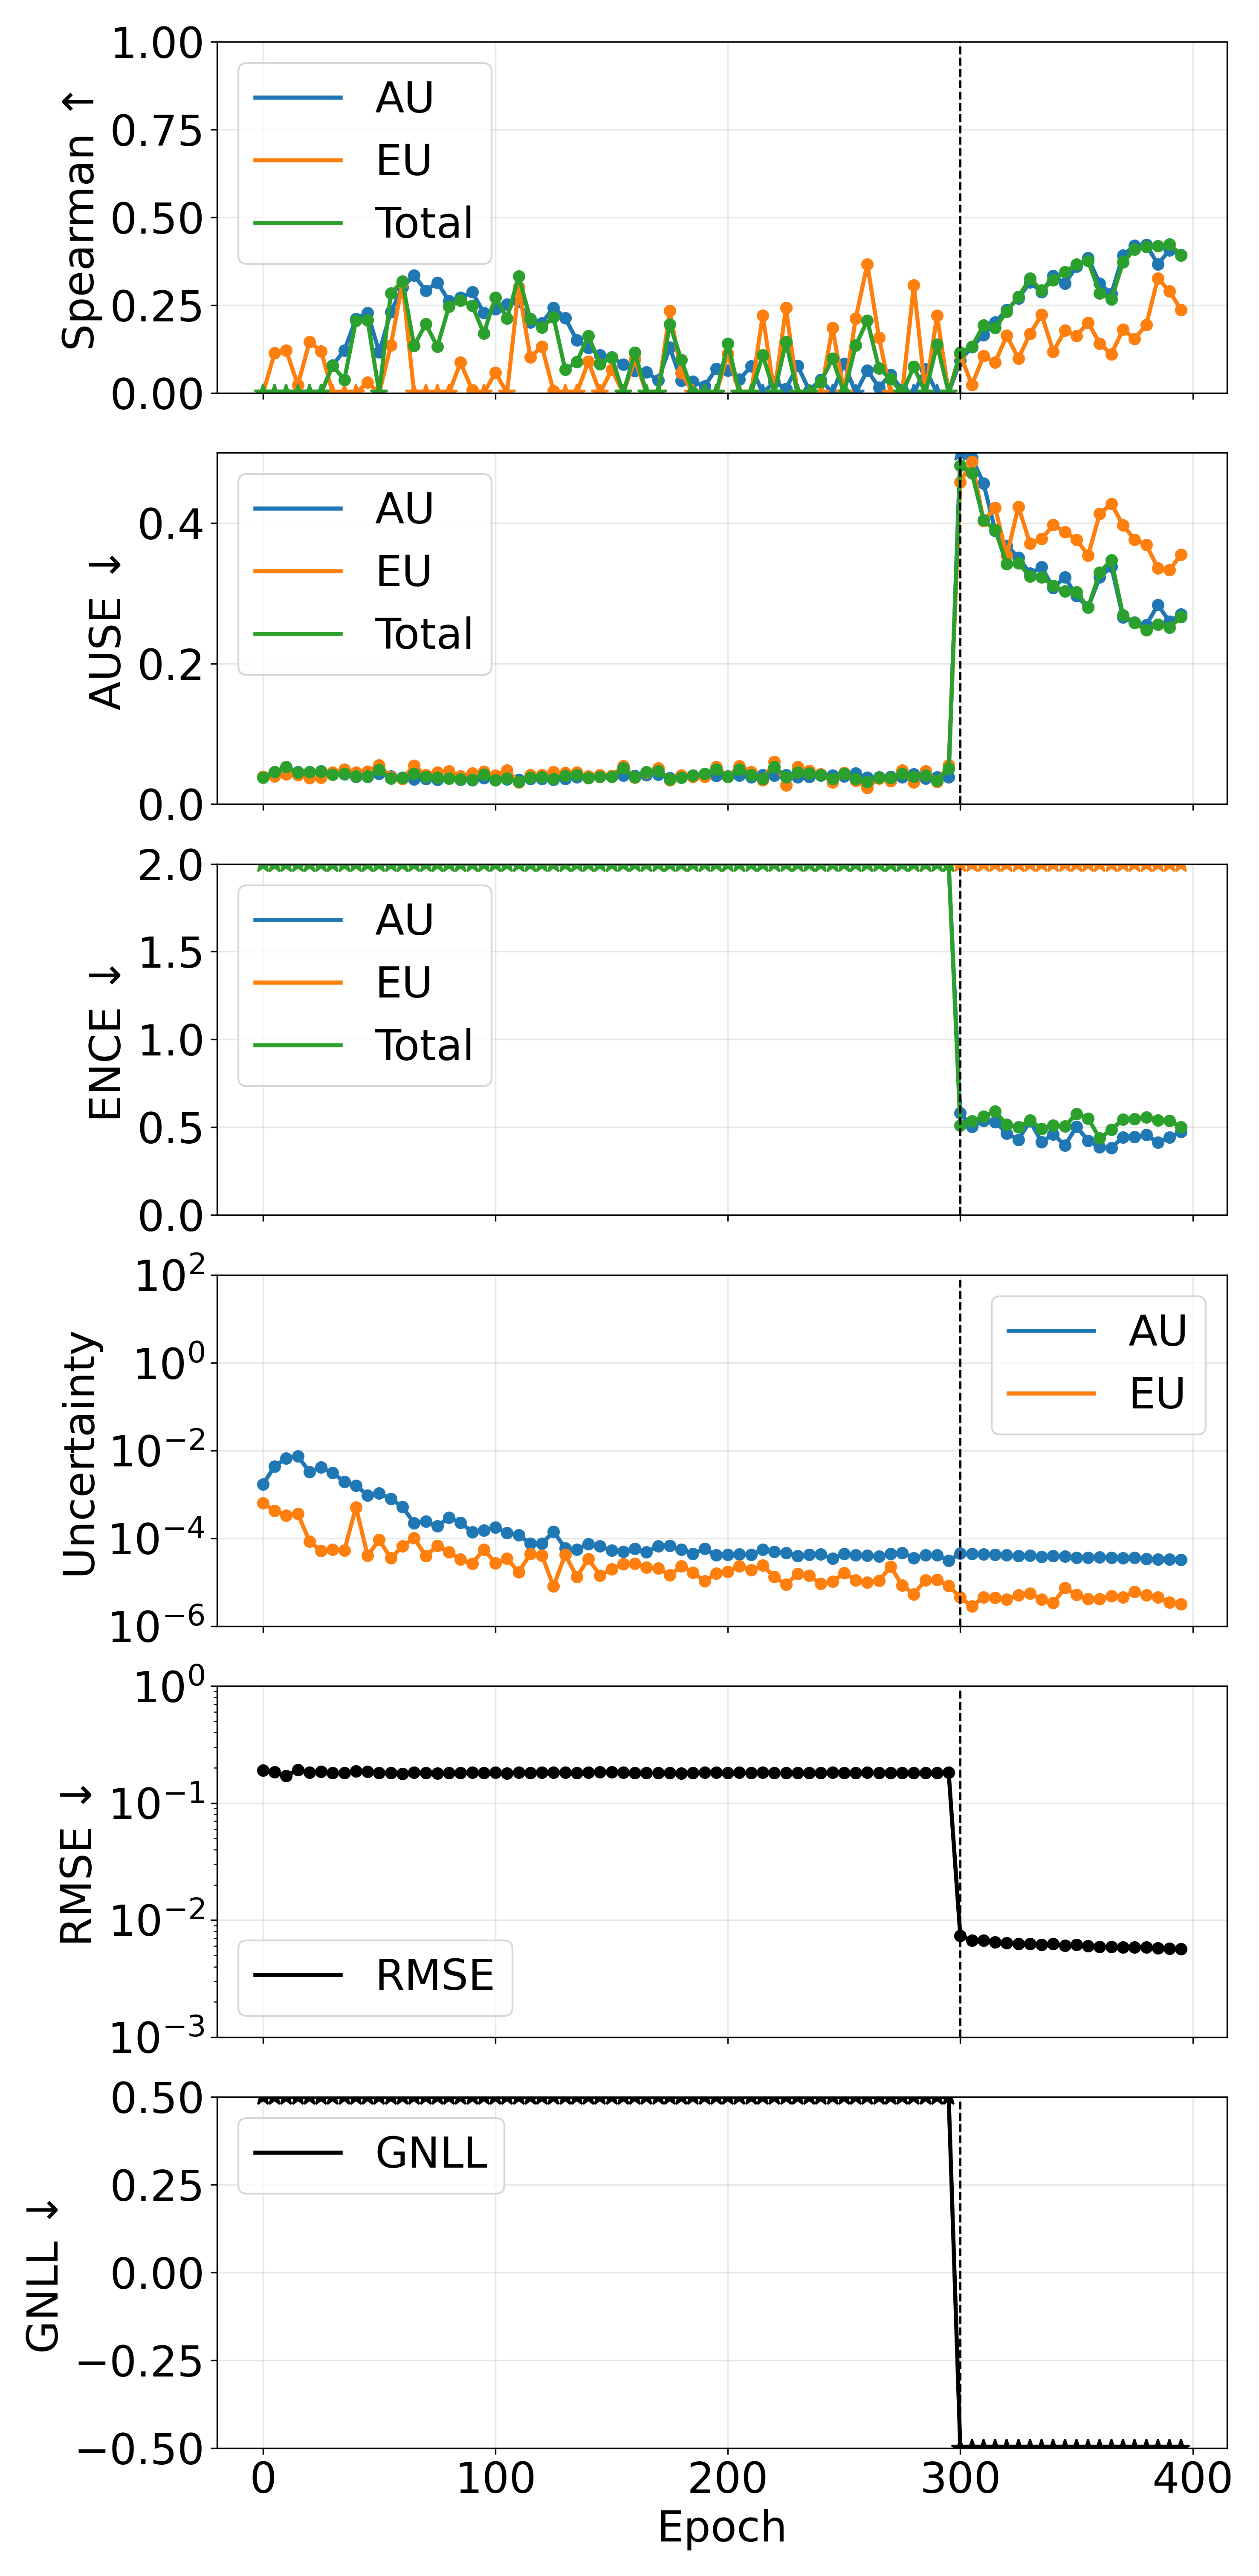

The file beside this chart, header and first rows:
phase, source_epoch, epoch, pearson_aleatoric, pearson_epistemic, pearson_total, spearman_aleatoric, spearman_epistemic, spearman_total, ause_aleatoric, ause_epistemic, ause_total, ence_aleatoric, ence_epistemic, ence_total, magnitude_aleatoric, magnitude_epistemic, magnitude_total, rmse_e_atom, nll_energy
pretrain, 0, 0, 0.03216, 0.04901, 0.04105, -0.06195, -0.003703, -0.07324, 0.03884, 0.03865, 0.03787, 20.3, 56.34, 14.53, 0.001706, 0.0006341, 0.002341, 0.1907, 5.662
pretrain, 5, 5, -0.1042, -0.0243, -0.1489, -0.2245, 0.1135, -0.08312, 0.04533, 0.03965, 0.04542, 6.757, 79.99, 6.067, 0.004364, 0.0004236, 0.004787, 0.184, 1.786
pretrain, 10, 10, -0.1132, -0.002403, -0.1314, -0.189, 0.1208, -0.1323, 0.05056, 0.0425, 0.05315, 3.397, 87.26, 3.189, 0.006637, 0.000332, 0.006969, 0.1709, 0.5314
pretrain, 15, 15, -0.1255, 0.02979, -0.1245, -0.1696, 0.02261, -0.157, 0.04566, 0.04159, 0.04524, 3.966, 101.5, 3.735, 0.007435, 0.0003607, 0.007795, 0.1922, 0.8619
pretrain, 20, 20, -0.09382, 0.05027, -0.06012, -0.1339, 0.1459, -0.07351, 0.04582, 0.03689, 0.04578, 9.196, 405.2, 8.94, 0.003253, 8.571762627980206e-05, 0.003338, 0.1822, 3.041
pretrain, 25, 25, -0.1263, 0.1379, -0.1209, -0.1367, 0.1192, -0.1283, 0.04665, 0.03756, 0.04639, 7.347, 674.9, 7.245, 0.004129, 5.135001987442733e-05, 0.00418, 0.1857, 2.308
pretrain, 30, 30, 0.01374, -0.01631, 0.01003, 0.07913, -0.08977, 0.0776, 0.04291, 0.04477, 0.04168, 9.543, 624.7, 9.359, 0.003105, 5.545097845662475e-05, 0.003161, 0.181, 3.223
pretrain, 35, 35, 0.04643, -0.08622, 0.003871, 0.1213, -0.197, 0.03771, 0.04255, 0.04937, 0.04345, 15.93, 705.6, 15.46, 0.001936, 5.3414160314647375e-05, 0.00199, 0.181, 6.048
pretrain, 40, 40, 0.09872, -0.07556, 0.07721, 0.2114, -0.06027, 0.2064, 0.03883, 0.04484, 0.03976, 20.9, 67.92, 15.63, 0.001606, 0.0005103, 0.002116, 0.1876, 6.155
pretrain, 45, 45, 0.1275, -0.01376, 0.09692, 0.2286, 0.03023, 0.2074, 0.03868, 0.0461, 0.03977, 35, 867.6, 33.52, 0.0009514, 4.0761017351962015e-05, 0.0009922, 0.1851, 14.74
pretrain, 50, 50, 0.01287, -0.2903, -0.122, 0.1161, -0.2784, -0.04367, 0.04308, 0.05535, 0.04853, 29.85, 359.1, 27.38, 0.001058, 9.18429453472177e-05, 0.00115, 0.1807, 11.74
pretrain, 55, 55, 0.1251, 0.06971, 0.1744, 0.231, 0.1352, 0.2842, 0.03948, 0.03824, 0.03663, 40.43, 985, 38.66, 0.0007932, 3.515365155740605e-05, 0.0008284, 0.1813, 17.23
pretrain, 60, 60, 0.2085, 0.1441, 0.2067, 0.3009, 0.3142, 0.318, 0.03744, 0.03603, 0.03683, 59.28, 480.6, 52.55, 0.0005216, 6.572720200123372e-05, 0.0005873, 0.1773, 24.02
pretrain, 65, 65, 0.188, -0.2802, -0.005439, 0.3349, -0.3585, 0.1346, 0.03506, 0.0544, 0.04313, 147.5, 326.7, 101, 0.0002222, 0.0001012, 0.0003234, 0.1816, 47.99
pretrain, 70, 70, 0.1558, -0.1587, 0.09032, 0.2914, -0.163, 0.1962, 0.03571, 0.04127, 0.03895, 135.4, 847.8, 116.1, 0.0002419, 3.9737227626364287e-05, 0.0002817, 0.1816, 55.47
pretrain, 75, 75, 0.1278, -0.06596, 0.04334, 0.3147, -0.1163, 0.1319, 0.03465, 0.04524, 0.03791, 168.5, 498.2, 124.2, 0.00019, 6.720628947592699e-05, 0.0002572, 0.1793, 59.57
pretrain, 80, 80, 0.1326, -0.1914, 0.08121, 0.2623, -0.1655, 0.2458, 0.03652, 0.04673, 0.03629, 109.6, 674.7, 93.78, 0.0002948, 4.875991978154231e-05, 0.0003436, 0.1804, 44.44
pretrain, 85, 85, 0.04563, -0.01473, 0.02894, 0.2712, 0.0868, 0.2634, 0.03493, 0.03927, 0.03548, 144.6, 1028, 126, 0.0002265, 3.331646631312861e-05, 0.0002598, 0.1815, 60.49
pretrain, 90, 90, 0.06118, -0.1403, -0.001474, 0.2875, 0.007899, 0.2492, 0.03423, 0.04383, 0.03474, 237.1, 1276, 199, 0.0001399, 2.6569951884224654e-05, 0.0001664, 0.1824, 96.89
pretrain, 95, 95, -0.07068, -0.1468, -0.1992, 0.2285, -0.1916, 0.17, 0.03681, 0.04628, 0.04173, 212.2, 588.9, 154.8, 0.0001527, 5.586981443719616e-05, 0.0002085, 0.1802, 74.73
pretrain, 100, 100, -0.06956, 0.07074, -0.04503, 0.239, 0.05765, 0.2722, 0.03515, 0.04044, 0.03376, 185.5, 1259, 160.6, 0.0001783, 2.7142123844196947e-05, 0.0002055, 0.182, 77.84
pretrain, 105, 105, -0.05078, -0.2044, -0.1162, 0.2528, -0.1561, 0.2124, 0.03509, 0.04807, 0.03643, 246.9, 955.3, 195, 0.0001316, 3.448866616683797e-05, 0.0001661, 0.1801, 95
pretrain, 110, 110, -0.2119, 0.2349, -0.1265, 0.2602, 0.3005, 0.3319, 0.0346, 0.031, 0.03192, 278, 2124, 243.5, 0.0001195, 1.6919006104497104e-05, 0.0001364, 0.1818, 119.6
pretrain, 115, 115, -0.2068, 0.05803, -0.139, 0.2011, 0.1023, 0.2106, 0.03584, 0.04126, 0.03792, 431.7, 746.8, 271.3, 7.593192981753068e-05, 4.4299453307198396e-05, 0.0001202, 0.1806, 133.3
pretrain, 120, 120, -0.3146, 0.04485, -0.2471, 0.1993, 0.132, 0.1869, 0.03606, 0.04156, 0.03817, 439.1, 829.2, 284.7, 7.575055816022751e-05, 4.0668444237850896e-05, 0.0001164, 0.1817, 140.3
pretrain, 125, 125, -0.2358, -0.3025, -0.2624, 0.2431, 0.005369, 0.2158, 0.03453, 0.04538, 0.0361, 231.4, 5006, 219.6, 0.0001433, 8.0431636713631e-06, 0.0001513, 0.1819, 107.6
pretrain, 130, 130, -0.3059, -0.2352, -0.3388, 0.2136, -0.1317, 0.06637, 0.03569, 0.04441, 0.04022, 568, 786.6, 327.3, 5.951972116935604e-05, 4.259301024901036e-05, 0.0001021, 0.1822, 161.9
pretrain, 135, 135, -0.3594, -0.09517, -0.3845, 0.1503, -0.165, 0.08862, 0.0383, 0.04487, 0.04138, 590.2, 2598, 474, 5.6067408625564826e-05, 1.3321085676719891e-05, 6.938849437574391e-05, 0.1809, 236.1
pretrain, 140, 140, -0.4057, 0.004234, -0.3746, 0.1287, 0.08969, 0.1625, 0.03777, 0.03927, 0.03705, 449.9, 1000, 307.4, 7.451402903265821e-05, 3.373689192253201e-05, 0.0001083, 0.1816, 152.3
pretrain, 145, 145, -0.4252, -0.03265, -0.426, 0.1082, -0.04606, 0.08247, 0.03865, 0.04155, 0.03909, 525.5, 2629, 427.2, 6.570968885520975e-05, 1.4309283596958266e-05, 8.001897230524964e-05, 0.1832, 213.8
pretrain, 150, 150, -0.4005, -0.02133, -0.3788, 0.1017, 0.06627, 0.1009, 0.03937, 0.04042, 0.03872, 659.1, 1806, 476.5, 5.294790669442871e-05, 1.967531455962811e-05, 7.262322125405682e-05, 0.1833, 238.6
pretrain, 155, 155, -0.4044, -0.3986, -0.4701, 0.08123, -0.4227, -0.27, 0.04086, 0.05382, 0.05081, 700.7, 1347, 448.8, 4.9911132121521335e-05, 2.5892727969151636e-05, 7.580386056640865e-05, 0.1817, 225.3
pretrain, 160, 160, -0.4319, 0.09037, -0.411, 0.06313, 0.09556, 0.1148, 0.04039, 0.03769, 0.03807, 580.6, 1281, 392.8, 5.858908718017539e-05, 2.6647520623485503e-05, 8.523660799255594e-05, 0.1816, 196
pretrain, 165, 165, -0.4338, -0.1302, -0.4549, 0.05952, -0.1665, -0.06998, 0.04121, 0.04471, 0.04558, 705.2, 1546, 477, 4.822549218750702e-05, 2.184422264690511e-05, 7.006971494634993e-05, 0.1807, 239.2
pretrain, 170, 170, -0.4444, -0.305, -0.4792, 0.03592, -0.3228, -0.1535, 0.04211, 0.05094, 0.04706, 504.3, 1659, 380.5, 6.705636727789309e-05, 2.083270735686081e-05, 8.78890747396956e-05, 0.1809, 190.1
pretrain, 175, 175, -0.4207, 0.1689, -0.3972, 0.1294, 0.2337, 0.1957, 0.03736, 0.03401, 0.03534, 492.5, 2322, 403.1, 6.785975786512538e-05, 1.4533882467031408e-05, 8.239364027618789e-05, 0.1805, 201.5
pretrain, 180, 180, -0.4516, -0.0986, -0.4493, 0.03505, 0.05678, 0.0939, 0.04097, 0.04086, 0.03799, 599.9, 1420, 417, 5.5466267776165086e-05, 2.3071093367504476e-05, 7.853736113667345e-05, 0.1786, 208.8
pretrain, 185, 185, -0.4547, 0.02568, -0.4593, 0.03321, -0.02014, 0.0005708, 0.04094, 0.03911, 0.04091, 765.5, 2031, 545.6, 4.479890085349325e-05, 1.6695938036439027e-05, 6.149483888293617e-05, 0.1811, 274.6
pretrain, 190, 190, -0.4629, -0.04589, -0.4792, 0.01928, -0.1239, -0.07261, 0.04075, 0.03893, 0.0432, 589.2, 3474, 492.1, 5.804459788823106e-05, 1.0581916442858459e-05, 6.86265144535215e-05, 0.1816, 247.2
pretrain, 195, 195, -0.4491, -0.4235, -0.4844, 0.0691, -0.372, -0.2149, 0.04004, 0.05312, 0.04951, 878.9, 2393, 622.1, 4.1062532391851376e-05, 1.5746408964262698e-05, 5.6808941595730946e-05, 0.1821, 315.3
pretrain, 200, 200, -0.4502, 0.01598, -0.4393, 0.06431, 0.111, 0.1406, 0.03957, 0.03884, 0.03886, 821, 1962, 570.4, 4.264552816703844e-05, 1.737669533143232e-05, 6.00222236803697e-05, 0.1814, 287.8
pretrain, 205, 205, -0.4565, -0.4748, -0.4863, 0.0388, -0.3473, -0.2154, 0.04097, 0.05424, 0.04942, 813.7, 1524, 522.3, 4.346600821568595e-05, 2.2993489703647077e-05, 6.645949831111536e-05, 0.1816, 263.7
pretrain, 210, 210, -0.4661, -0.2944, -0.4825, 0.07572, -0.2204, -0.08334, 0.03814, 0.04555, 0.04149, 838, 1774, 559.3, 4.221912117477936e-05, 1.917163414103785e-05, 6.139075535779388e-05, 0.1813, 282.7
pretrain, 215, 215, -0.4733, 0.196, -0.4555, -0.03046, 0.2205, 0.1084, 0.04139, 0.03417, 0.03611, 651.8, 1416, 436.4, 5.530428528660335e-05, 2.4109091716057335e-05, 7.941337714258294e-05, 0.1819, 219.7
pretrain, 220, 220, -0.4689, -0.5141, -0.5036, 0.0313, -0.5891, -0.3118, 0.04085, 0.06034, 0.05305, 748, 2673, 569.2, 4.961558076432154e-05, 1.3206304629420629e-05, 6.282188534476938e-05, 0.1808, 287.6
pretrain, 225, 225, -0.4565, 0.278, -0.4449, 0.01233, 0.2424, 0.1452, 0.04133, 0.02661, 0.03812, 775.4, 3923, 635.4, 4.603008735732426e-05, 8.850726117788536e-06, 5.488081344363029e-05, 0.1808, 322.8
pretrain, 230, 230, -0.4752, -0.4337, -0.4939, 0.07745, -0.3219, -0.149, 0.03806, 0.0527, 0.04496, 951.8, 2247, 652.8, 3.953632301720343e-05, 1.5648848126987176e-05, 5.5185171424035124e-05, 0.1806, 331.7
pretrain, 235, 235, -0.4697, -0.3528, -0.4824, 0.007675, -0.2095, -0.09297, 0.0392, 0.04721, 0.04359, 869.1, 2438, 631.6, 4.236731175086998e-05, 1.42309708560508e-05, 5.659828297771478e-05, 0.1811, 320.6
pretrain, 240, 240, -0.4582, -0.1275, -0.4623, 0.03766, -0.01642, 0.03109, 0.04048, 0.04249, 0.04163, 825.3, 3818, 671.2, 4.305924928932934e-05, 9.220983170402738e-06, 5.2280232305817595e-05, 0.1809, 339.4
pretrain, 245, 245, -0.462, 0.06541, -0.4529, -0.002622, 0.1859, 0.09802, 0.04072, 0.0313, 0.03593, 1076, 3306, 797.8, 3.4617593085455995e-05, 1.0410394546712408e-05, 4.50279877371101e-05, 0.1817, 406.3
pretrain, 250, 250, -0.4485, -0.1652, -0.4514, 0.0838, -0.09254, 0.000112, 0.03925, 0.04425, 0.04324, 897.1, 2072, 613.7, 4.3940250487559334e-05, 1.6142123387488448e-05, 6.0082373993981704e-05, 0.1804, 312.7
pretrain, 255, 255, -0.4667, 0.1498, -0.456, -0.04455, 0.2123, 0.1353, 0.04367, 0.03368, 0.03563, 890.9, 3109, 679.7, 4.122855913849959e-05, 1.118806732777627e-05, 5.241662665167286e-05, 0.1816, 345.5
pretrain, 260, 260, -0.4868, 0.3148, -0.4744, 0.06457, 0.367, 0.2063, 0.03758, 0.02304, 0.0319, 971.4, 3583, 745.9, 4.066528952255164e-05, 9.863366498253667e-06, 5.0528655852898596e-05, 0.1817, 379.6
pretrain, 265, 265, -0.4664, 0.1106, -0.4606, 0.01599, 0.1581, 0.07075, 0.03841, 0.03661, 0.03769, 942.1, 3104, 711.7, 3.887770799337886e-05, 1.0912914394094305e-05, 4.979062245043819e-05, 0.1811, 362.4
pretrain, 270, 270, -0.457, -0.03187, -0.4498, 0.05227, -0.003103, 0.03965, 0.0387, 0.03293, 0.03722, 901.4, 1495, 551.1, 4.440533376999576e-05, 2.2461383049141238e-05, 6.686671661624972e-05, 0.1814, 278.1
pretrain, 275, 275, -0.473, -0.3016, -0.4813, 0.009289, -0.2383, -0.1096, 0.03806, 0.04825, 0.04326, 772.2, 4203, 642.2, 4.692109911187659e-05, 8.555489008498486e-06, 5.5476588246305117e-05, 0.1812, 326.7
pretrain, 280, 280, -0.4702, 0.2239, -0.4593, -0.05512, 0.3066, 0.07482, 0.04238, 0.03089, 0.03885, 1029, 7122, 879.7, 3.581777175266045e-05, 5.334784514861195e-06, 4.1152556136344525e-05, 0.1801, 450.4
pretrain, 285, 285, -0.4596, -0.464, -0.47, 0.06819, -0.3721, -0.09121, 0.0362, 0.04706, 0.04064, 900, 3136, 687.2, 4.175975601146302e-05, 1.1100634999540768e-05, 5.2860390776634e-05, 0.1814, 350.6
pretrain, 290, 290, -0.4704, 0.2008, -0.4592, -0.01949, 0.2206, 0.138, 0.0386, 0.03176, 0.0335, 887.2, 3281, 673, 4.191870390898727e-05, 1.1276602829359315e-05, 5.319530668762477e-05, 0.1816, 342.7
pretrain, 295, 295, -0.4629, -0.6566, -0.4884, -0.003103, -0.6056, -0.3989, 0.03824, 0.05519, 0.05072, 1268, 4612, 965.8, 3.080876165488287e-05, 8.224914937762571e-06, 3.903367669408908e-05, 0.1818, 494.9
... 20 more rows
